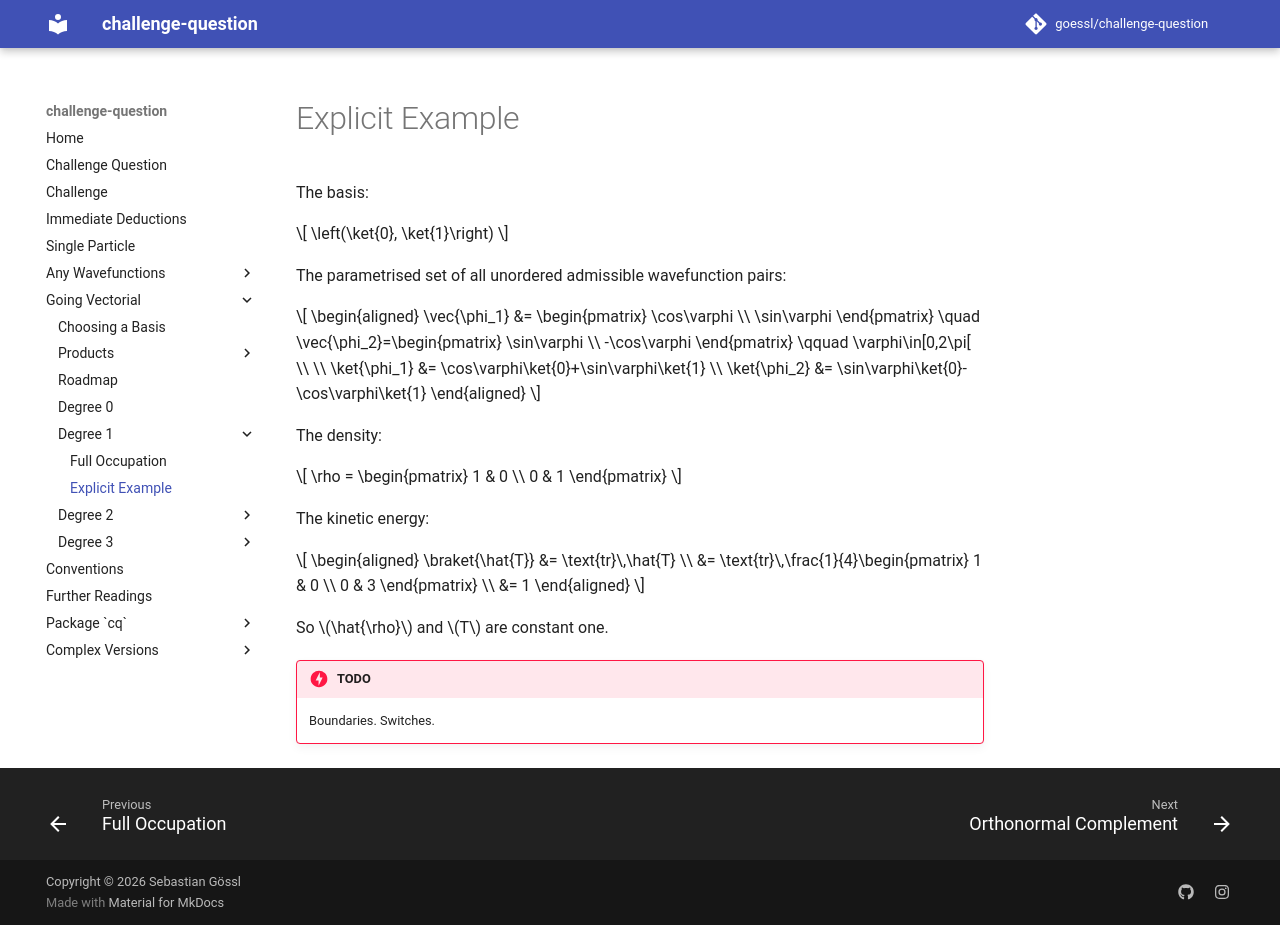

repository: goessl/challenge-question · page: going_vectorial/degree_1/explicit_example/index.html · generator: mkdocs

# Explicit Example

The basis:

$$
    \left(\ket{0}, \ket{1}\right)
$$

The parametrised set of all unordered admissible wavefunction pairs:

$$
    \begin{aligned}
        \vec{\phi_1} &= \begin{pmatrix}
            \cos\varphi \\
            \sin\varphi
        \end{pmatrix} \quad \vec{\phi_2}=\begin{pmatrix}
            \sin\varphi \\
            -\cos\varphi
        \end{pmatrix} \qquad \varphi\in[0,2\pi[ \\
        \\
        \ket{\phi_1} &= \cos\varphi\ket{0}+\sin\varphi\ket{1} \\
        \ket{\phi_2} &= \sin\varphi\ket{0}-\cos\varphi\ket{1}
    \end{aligned}
$$

The density:

$$
    \rho = \begin{pmatrix}
        1 & 0 \\
        0 & 1
    \end{pmatrix}
$$

The kinetic energy:

$$
    \begin{aligned}
        \braket{\hat{T}} &= \text{tr}\,\hat{T} \\
        &= \text{tr}\,\frac{1}{4}\begin{pmatrix}
                    1 &         0 \\
                    0 &         3
        \end{pmatrix} \\
        &= 1
    \end{aligned}
$$

So $\hat{\rho}$ and $T$ are constant one.

!!! danger "TODO"

    Boundaries. Switches.
